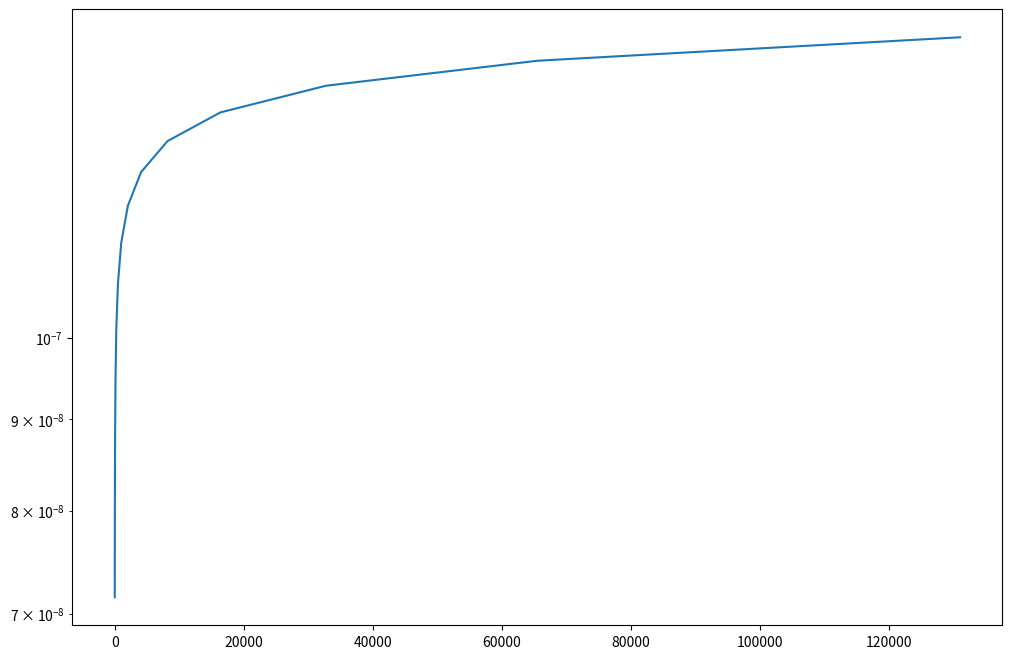

This chart was generated by the following Python code: (Note: this script raises an exception after producing the figure.)
%matplotlib inline
import matplotlib.pyplot as plt
plt.rcParams['figure.figsize'] = (12,8)
import numpy as np
from matplotlib.ticker import LogLocator


N = np.asarray([float(2**i) for i in range(4,18)])
epsilon = 1./ 2**24
arbitrary_scaling_factor = 0.6 # cf Schatzman 1996, error function 3b

def fft_err(N):
    return arbitrary_scaling_factor* np.sqrt(np.log2(N))  * epsilon

plt.plot(N, fft_err(N))
ax = plt.gca()
ax.set_yscale('log')
ax.set_xscale('log', basex=2)

# plt.xticks(N)
plt.xlim(min(N), max(N))
plt.ylim(0.5e-7, 1.5e-7)
plt.axhline(1e-7, ls=':')
plt.xlabel('N')
plt.ylabel('Relative error')